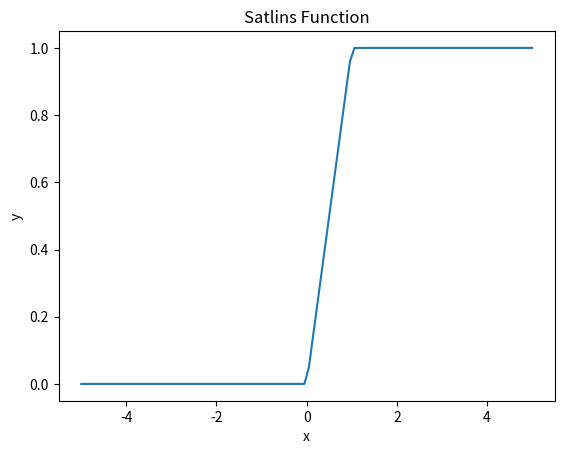
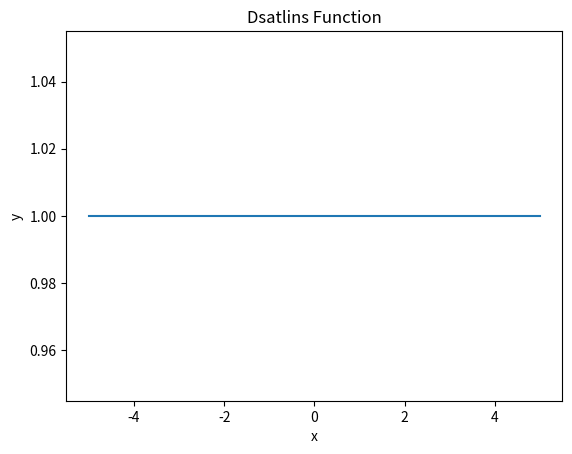

Recreate these plots in Python, in order.
import numpy as np
import matplotlib.pyplot as plt

# Task 6 Lab1

#  %%-----------------------------------------
p = np.linspace(start=-5, stop=5, num=100)


#  %%-----------------------------------------
def satlins(n):
    x = np.copy(n)
    x[x <= 1]
    x[x >= 0]
    x[x > 1] = 1
    x[x < 0] = 0
    return x


def dsatlins(n):
    x = np.copy(n)
    x[x <= 1] = 1
    x[x >= 0] = 1
    x[x > 1] = 1
    x[x < 0] = 0
    return x


t = satlins(p)
plt.plot(p, t, ls='-')
plt.xlabel('x')
plt.ylabel('y')
plt.title('Satlins Function')
plt.show()
#  %%-----------------------------------------

d = dsatlins(p)
plt.plot(p, d, ls='-')
plt.xlabel('x')
plt.ylabel('y')
plt.title('Dsatlins Function')
plt.show()


#  %%-----------------------------------------


def writeToFileSatlins():
    print('Satlin Function')
    with open('D:\Політех\ІІ курс\Методи штучного інтелекту\Lab\Lab 1\Readme.txt', 'w') as f1:
        for i in np.arange(-5, 5, 0.1):
            t = satlins(i)
            print("x= ", i, "y=", t, file=f1)
            print("x=", i, "y=", t)


writeToFileSatlins()


def writeToFileDsatlins():
    print('Dsatlin Function')
    with open('D:\Політех\ІІ курс\Методи штучного інтелекту\Lab\Lab 1\DReadme.txt', 'w') as f1:
        for i in np.arange(-5, 5, 0.1):
            t = dsatlins(i)
            print("x= ", i, "y=", t, file=f1)
            print("x= ", i, "y=", t)


writeToFileDsatlins()
